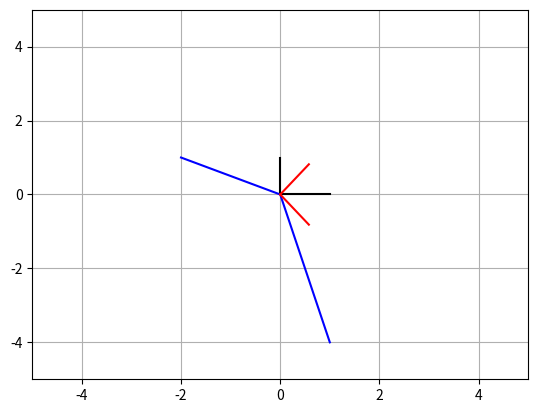

This chart was generated by the following Python code:
import numpy as np
import matplotlib.pyplot as mp

A = [[1,-2],[-4,1]]
val, vec = np.linalg.eig(A)
vec=np.transpose(vec)

mp.plot([0,1],[0,0], "k-",[0,0],[0,1], "k-") #standard basis
mp.plot([0,A[0][0]],[0,A[1][0]], "b-",[0,A[0][1]],[0,A[1][1]], "b-") #col A
mp.plot([0,vec[0][0]],[0,vec[0][1]], "r-",[0,vec[1][0]],[0,vec[1][1]], "r-") #eigenbasis

mp.grid()
mp.xlim([-5,5])
mp.ylim([-5,5])
mp.show()
